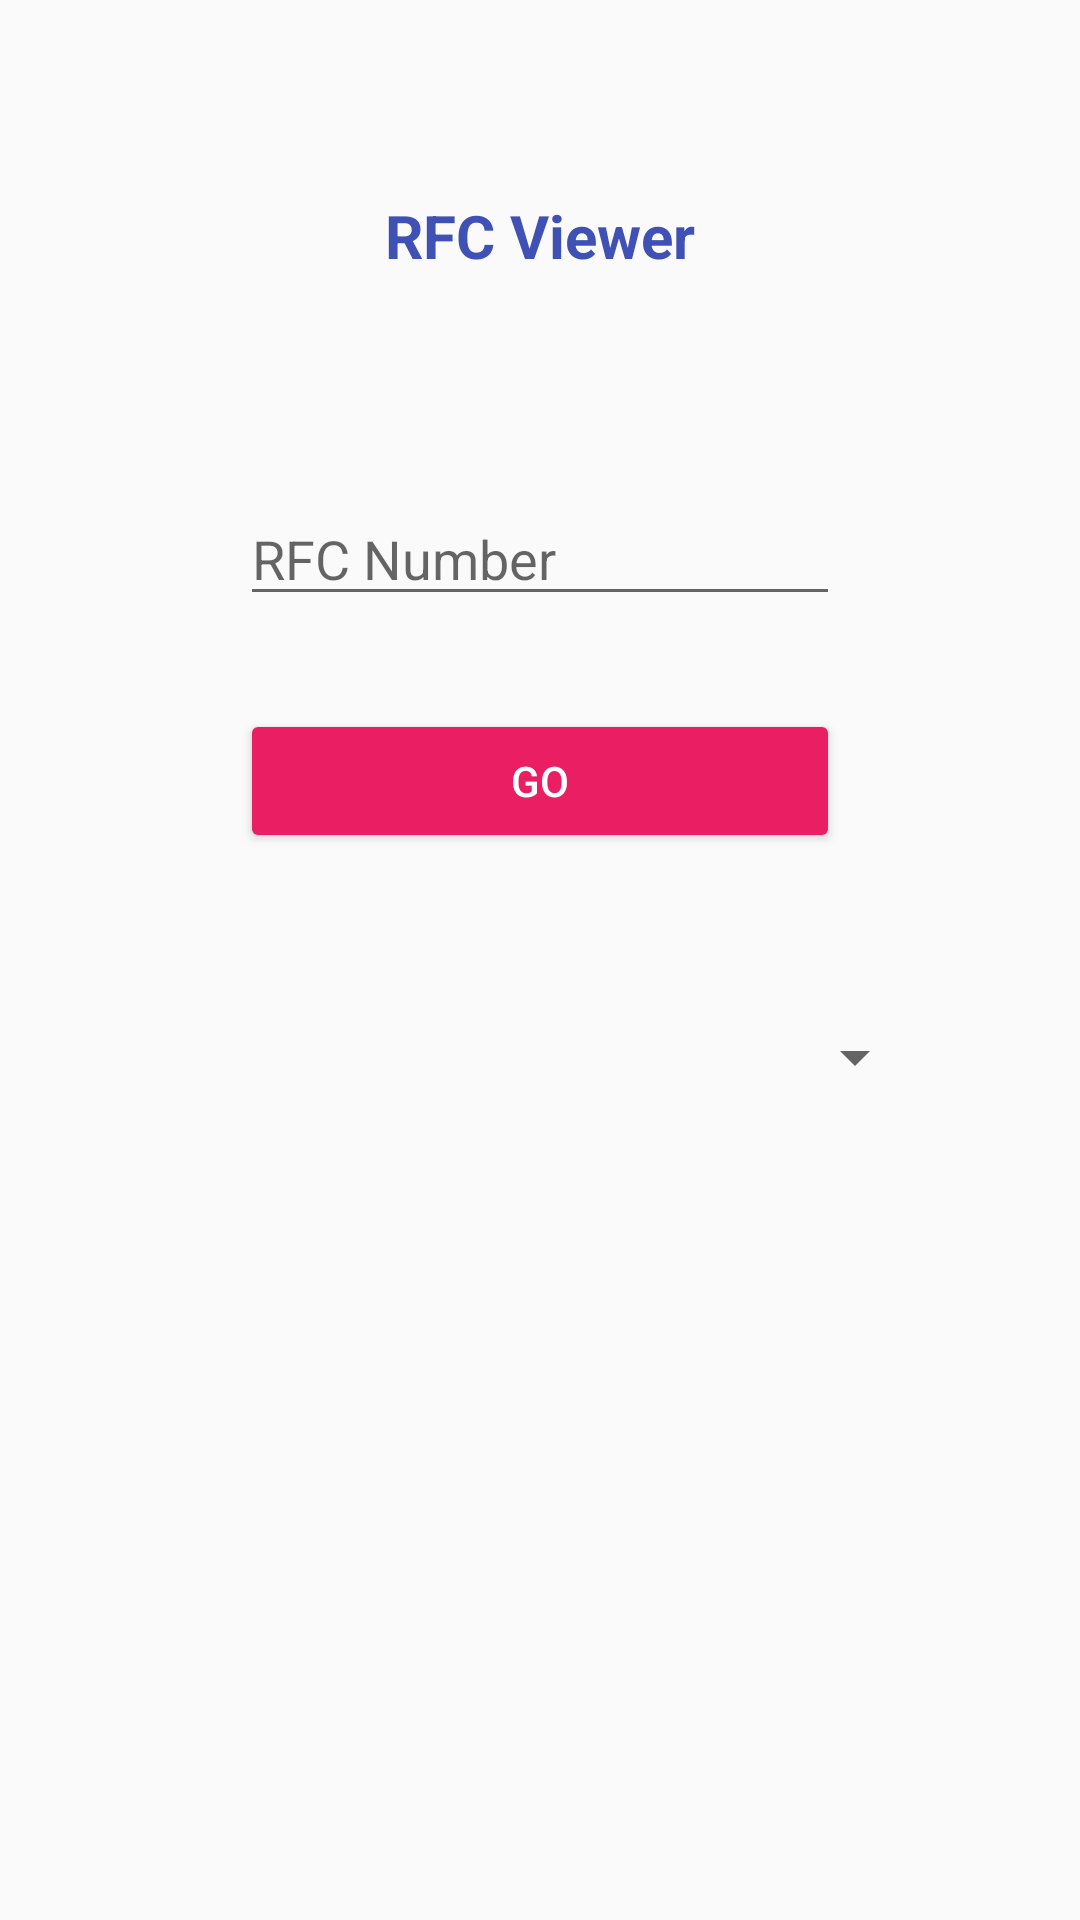

Android layout source for this screen:
<!-- AndroidManifest.xml: application theme Theme.AppCompat.Light.NoActionBar -->
<!-- res/layout/activity_front.xml -->
<?xml version="1.0" encoding="utf-8"?>
<RelativeLayout
    xmlns:android="http://schemas.android.com/apk/res/android" android:layout_width="match_parent"
    android:layout_height="match_parent">


    <TextView
        android:id="@+id/tv_title"
        android:layout_width="wrap_content"
        android:layout_height="wrap_content"
        android:layout_alignParentTop="true"
        android:layout_centerHorizontal="true"
        android:layout_marginTop="65dp"
        android:text="@string/title"
        android:textColor="@color/indigo"
        android:textSize="20dp"
        android:textStyle="bold" />

    <EditText
        android:id="@+id/et_rfcnum"
        android:layout_width="200dp"
        android:layout_height="wrap_content"
        android:layout_below="@+id/tv_title"
        android:layout_centerHorizontal="true"
        android:layout_marginTop="72dp"
        android:ems="10"
        android:hint="@string/input_hint"
        android:inputType="number" />

    <Button
        android:id="@+id/btn_go"
        android:layout_width="200dp"
        android:layout_height="wrap_content"
        android:layout_alignLeft="@+id/et_rfcnum"
        android:layout_alignStart="@+id/et_rfcnum"
        android:layout_below="@+id/et_rfcnum"
        android:layout_marginTop="31dp"
        android:text="@string/button_next"
        android:textColor="@color/white"
        android:theme="@style/GoButton" />

    <Spinner
        android:id="@+id/sp_bookmark"
        style="@style/Widget.AppCompat.Light.Spinner.DropDown.ActionBar"
        android:layout_width="200dp"
        android:layout_height="wrap_content"
        android:layout_alignStart="@+id/btn_go"
        android:layout_below="@+id/btn_go"
        android:layout_marginStart="29dp"
        android:layout_marginTop="56dp" />

    <TextView
        android:id="@+id/textView2"
        android:layout_width="30dp"
        android:layout_height="30dp"
        android:layout_alignTop="@+id/sp_bookmark"
        android:layout_toStartOf="@+id/sp_bookmark"
        android:background="@drawable/btn_bookmark_red" />

    <TextView
        android:id="@+id/textView3"
        android:layout_width="wrap_content"
        android:layout_height="wrap_content"
        android:layout_alignBottom="@+id/sp_bookmark"
        android:layout_alignStart="@+id/tv_title"
        android:text="My Bookmark"
        android:textSize="16dp"
        android:visibility="gone" />

</RelativeLayout>
<!-- resources referenced by this layout -->
<resources>
  <color name="indigo">#3F51B5</color>
  <color name="white">#FFFFFF</color>
  <string name="button_next">Go</string>
  <string name="input_hint">RFC Number</string>
  <string name="title">RFC Viewer</string>
  <style name="GoButton" parent="Theme.AppCompat.Light">
          <item name="colorControlHighlight">@color/indigo</item>
          <item name="colorButtonNormal">@color/pink</item>
      </style>
  <color name="pink">#E91E63</color>
</resources>
